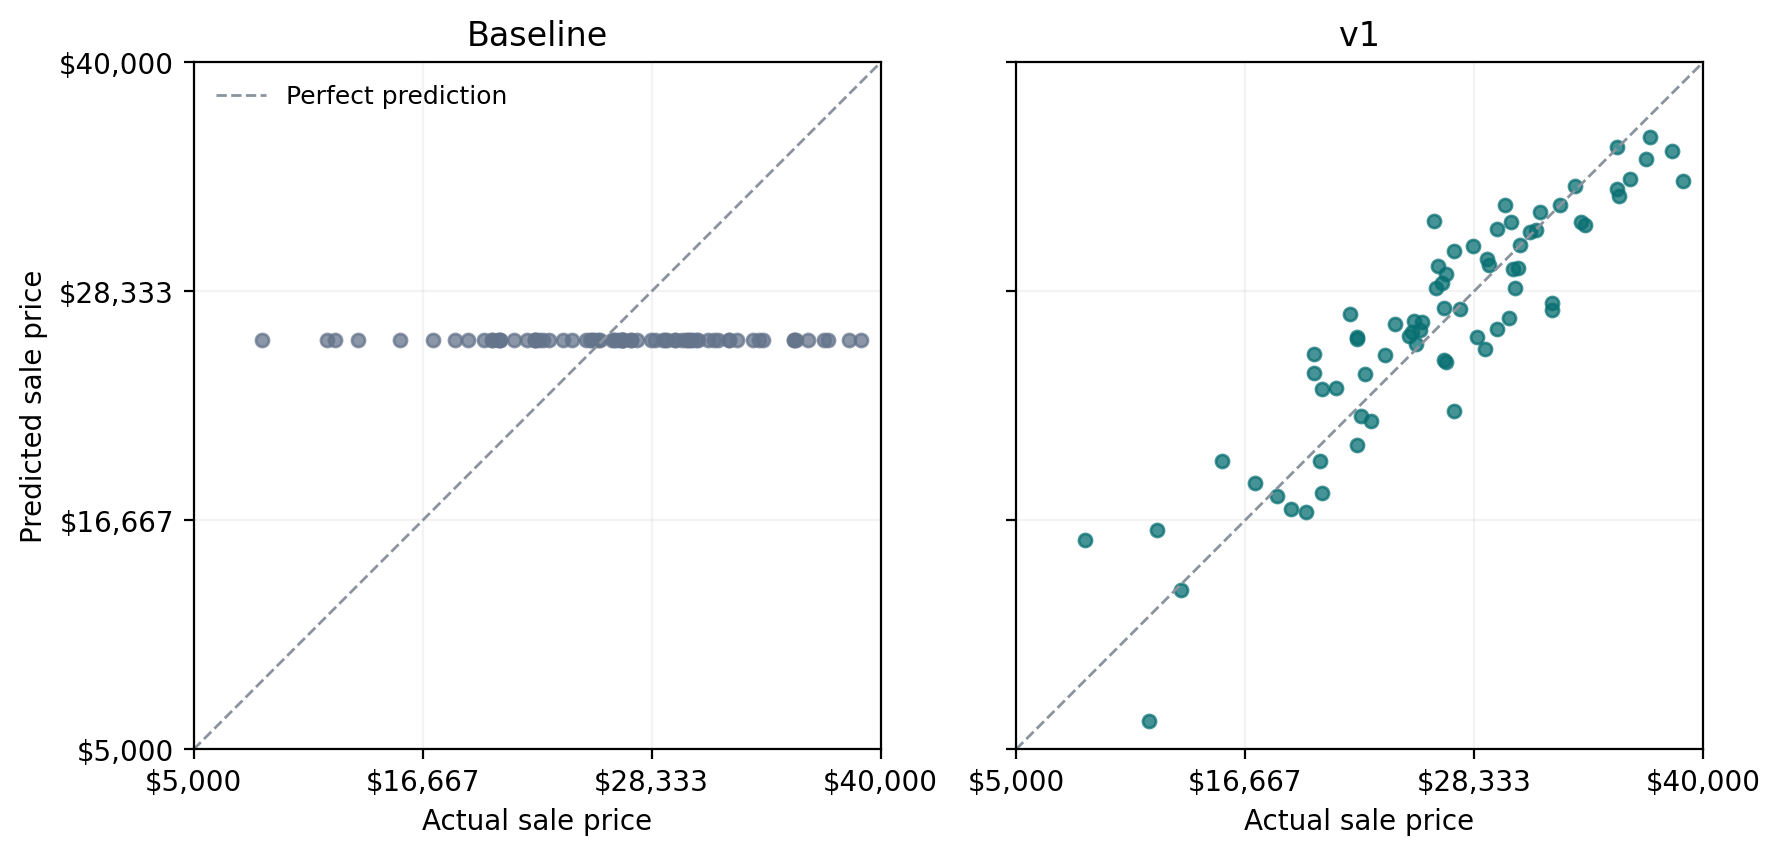

The file beside this chart, header and first rows:
Sales data row, Actual, Baseline, v1
25, 24300, 25851, 26672
7, 26700, 25851, 28751
94, 11800, 25851, 6430
110, 30400, 25851, 28510
105, 25300, 25851, 26801
173, 25200, 25851, 26254
234, 22400, 25851, 25932
87, 30700, 25851, 30715
10, 33500, 25851, 33714
144, 8500, 25851, 15644
46, 29100, 25851, 29693
207, 31700, 25851, 32356
115, 39000, 25851, 33976
169, 27300, 25851, 22238
114, 21300, 25851, 23421
231, 20600, 25851, 23369
186, 23100, 25851, 21750
16, 26800, 25851, 27484
153, 20200, 25851, 25125
126, 30100, 25851, 26978
128, 27300, 25851, 30398
20, 35600, 25851, 35699
236, 27600, 25851, 27428
31, 30600, 25851, 29515
177, 35600, 25851, 33574
151, 25000, 25851, 26041
11, 15500, 25851, 19707
202, 18300, 25851, 17900
238, 19800, 25851, 17076
154, 37100, 25851, 35070
97, 22800, 25851, 24130
229, 28900, 25851, 25380
26, 32300, 25851, 27385
183, 29500, 25851, 26416
19, 26900, 25851, 29230
70, 38400, 25851, 35480
193, 29900, 25851, 32725
56, 20200, 25851, 24181
80, 22400, 25851, 20531
176, 20600, 25851, 18087
228, 32700, 25851, 32710
113, 22400, 25851, 25994
222, 30300, 25851, 29490
17, 32300, 25851, 27739
157, 13400, 25851, 13122
67, 25600, 25851, 26348
166, 28500, 25851, 26026
39, 26800, 25851, 24828
140, 29000, 25851, 29979
61, 37300, 25851, 36199
205, 26400, 25851, 28527
187, 26300, 25851, 31897
208, 36300, 25851, 34075
194, 31200, 25851, 31339
225, 20500, 25851, 19697
210, 30200, 25851, 31864
116, 26500, 25851, 29609
220, 29500, 25851, 31496
74, 19000, 25851, 17264
137, 28300, 25851, 30651
... 12 more rows
